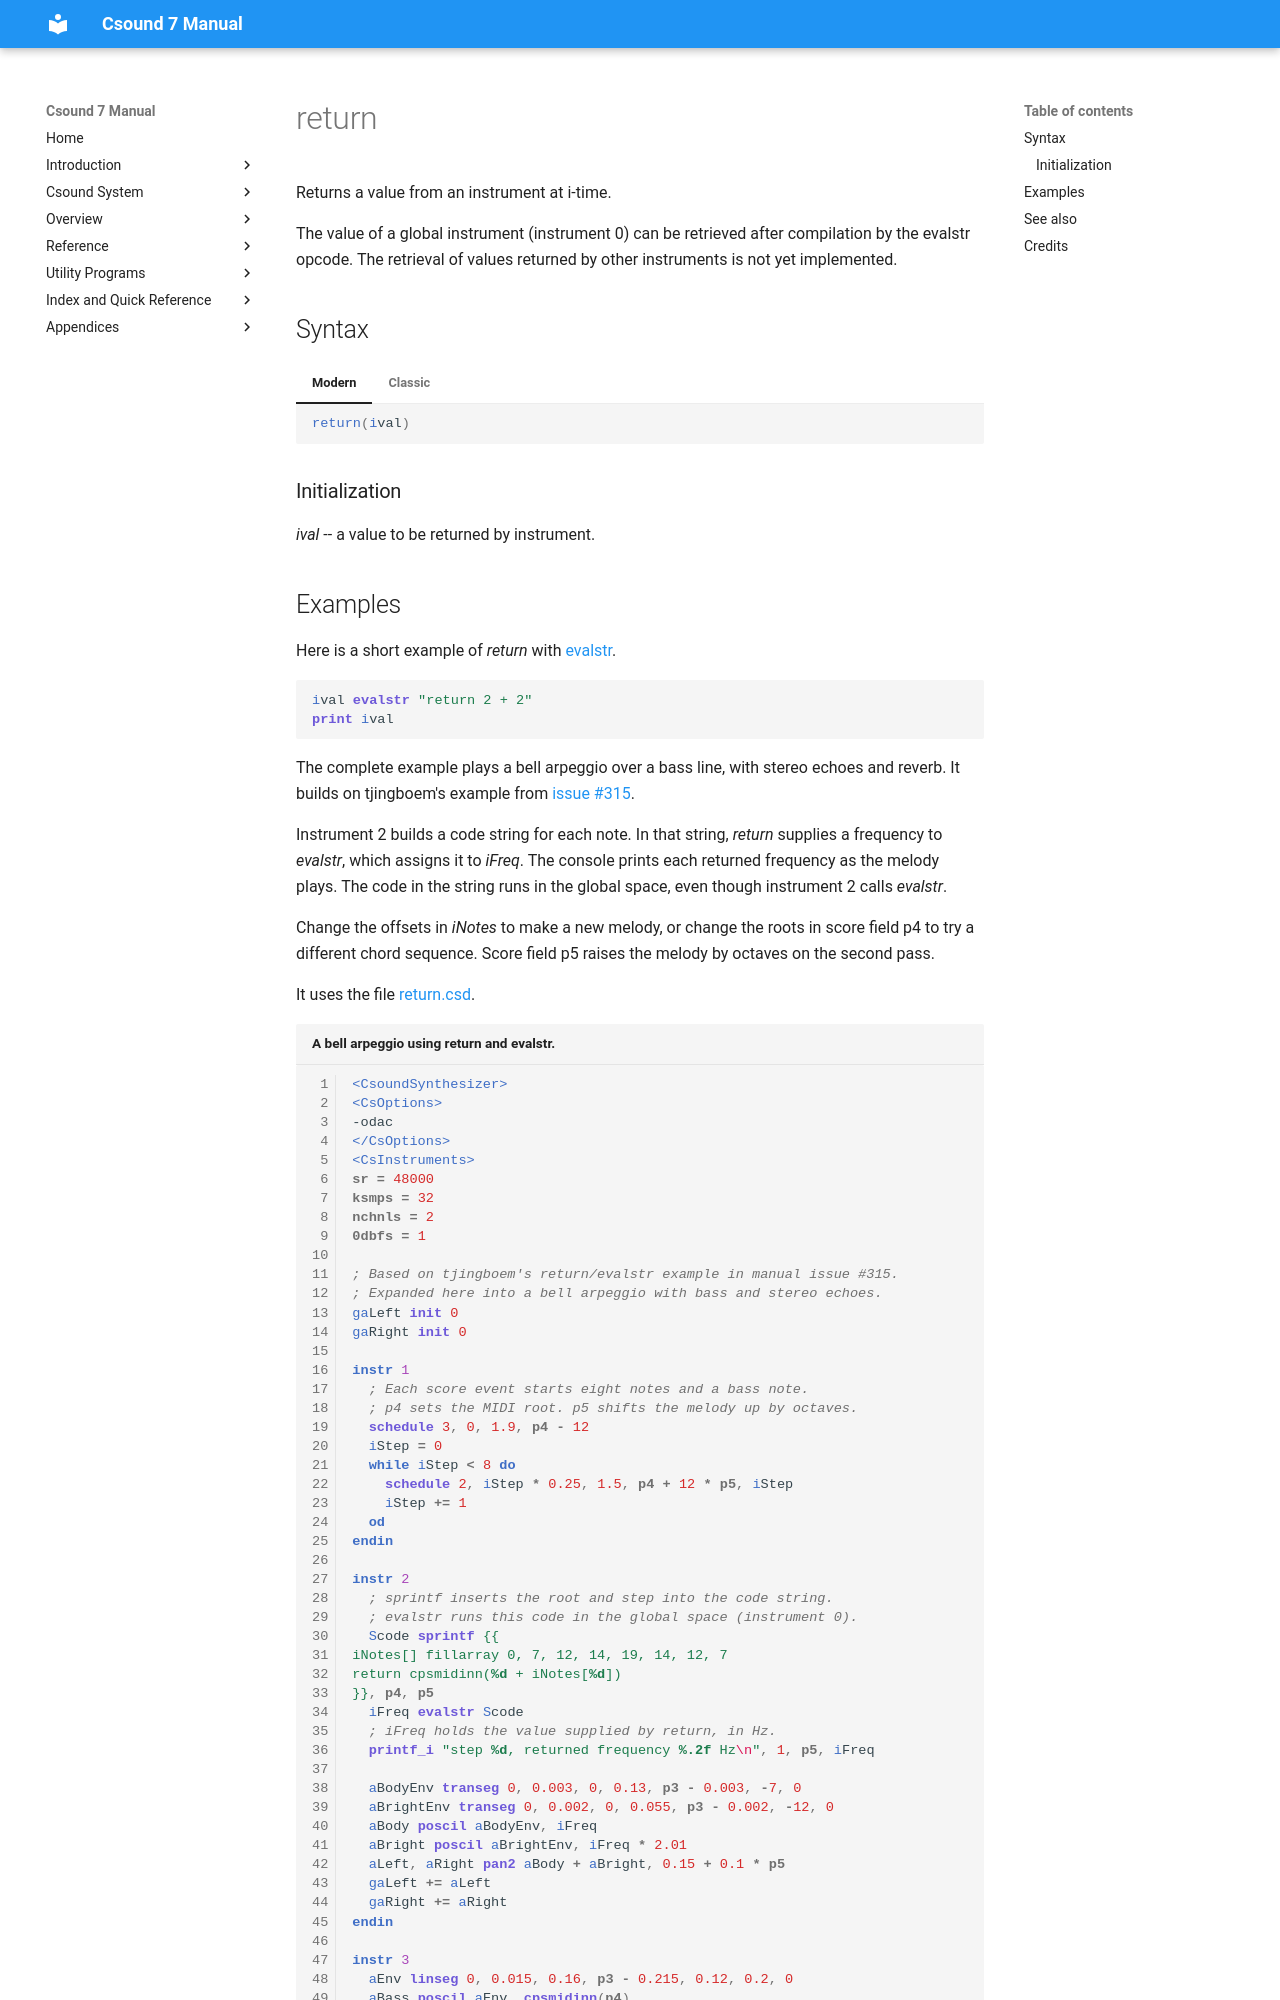

repository: csound/manual · page: opcodes/return/index.html · generator: mkdocs

<!--
id:return
category:Instrument Control:Compilation
-->
# return
Returns a value from an instrument at i-time.

The value of a global instrument (instrument 0) can be retrieved after compilation by the evalstr opcode. The retrieval of values returned by other instruments is not yet implemented.

## Syntax
=== "Modern"
    ``` csound-orc
    return(ival)
    ```

=== "Classic"
    ``` csound-orc
    return ival
    ```

### Initialization

_ival_ --  a value to be returned by instrument.
